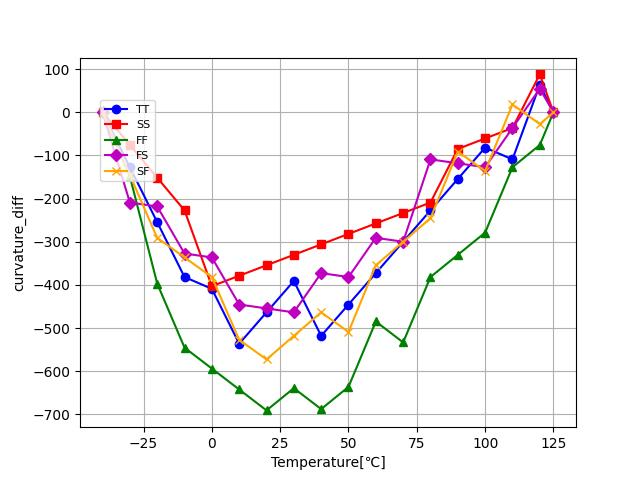

Source data for this figure (header and first rows):
temp, TT, SS, FF, FS, SF
-40.0, 0.0, 0.0, 0.0, 0.0, 0.0
-30.0, -127.3, -75.76, -148.5, -209.1, -145.5
-20.0, -254.5, -151.5, -397, -218.2, -290.9
-10.0, -381.8, -227.3, -545.5, -327.3, -336.4
0.0, -409.1, -403, -593.9, -336.4, -381.8
10.0, -536.4, -378.8, -642.4, -445.5, -527.3
20.0, -463.6, -354.5, -690.9, -454.5, -572.7
30.0, -390.9, -330.3, -639.4, -463.6, -518.2
40.0, -518.2, -306.1, -687.9, -372.7, -463.6
50.0, -445.5, -281.8, -636.4, -381.8, -509.1
60.0, -372.7, -257.6, -484.8, -290.9, -354.5
70.0, -300, -233.3, -533.3, -300, -300.0
80.0, -227.3, -209.1, -381.8, -109.1, -245.5
90.0, -154.5, -84.85, -330.3, -118.2, -90.91
100.0, -81.82, -60.61, -278.8, -127.3, -136.4
110.0, -109.1, -36.36, -127.3, -36.36, 18.18
120.0, 63.64, 87.88, -75.76, 54.55, -27.27
125.0, 0.0, 0.0, 0.0, 0.0, 0.0
